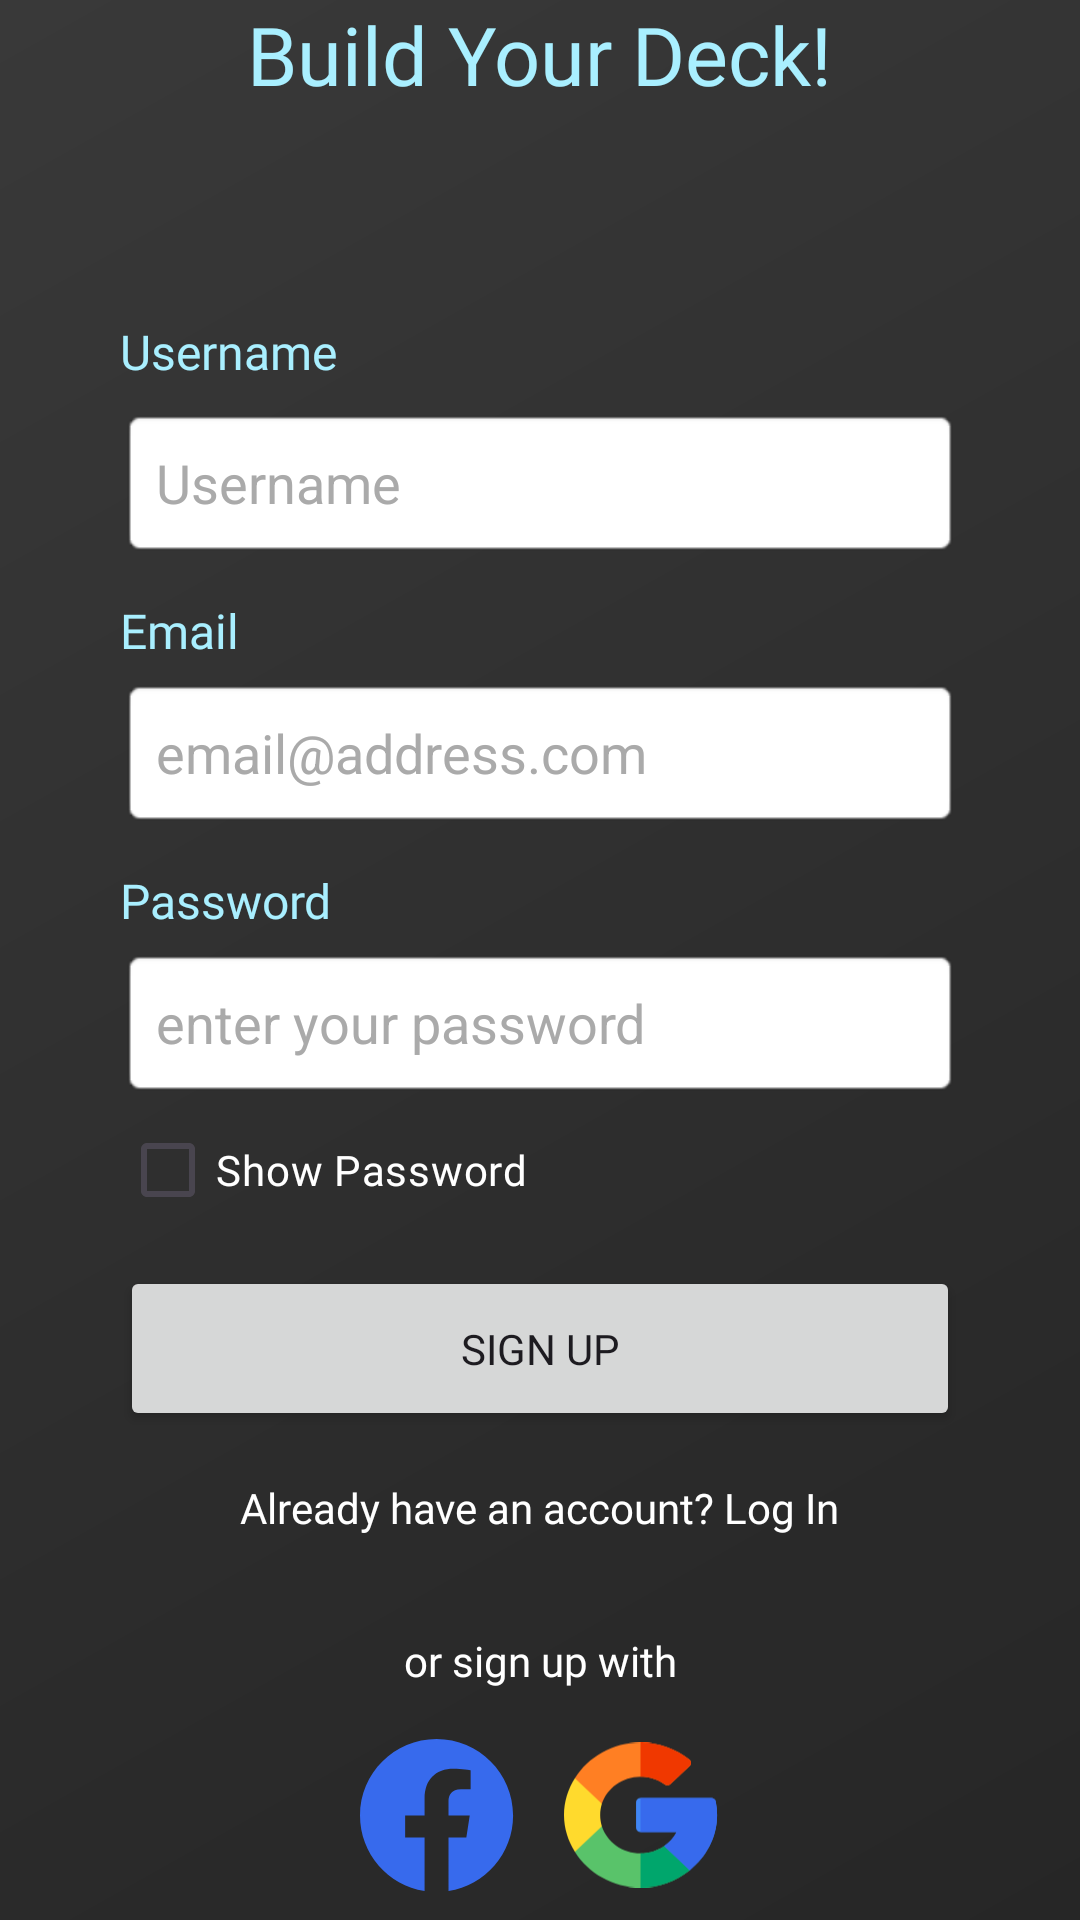

The Android layout XML behind this screen, and the referenced resources:
<!-- AndroidManifest.xml: application theme Theme.FlashyCard -->
<!-- res/layout/activity_sign_up.xml -->
<?xml version="1.0" encoding="utf-8"?>
<androidx.constraintlayout.widget.ConstraintLayout xmlns:android="http://schemas.android.com/apk/res/android"
    xmlns:app="http://schemas.android.com/apk/res-auto"
    xmlns:tools="http://schemas.android.com/tools"
    android:id="@+id/main"
    android:layout_width="match_parent"
    android:layout_height="match_parent"
    android:background="@drawable/background_gradient"
    tools:context=".login.SignUpActivity">

    <TextView
        android:id="@+id/buildYourDeck"
        android:layout_width="wrap_content"
        android:layout_height="wrap_content"
        android:fontFamily="@font/nunito_bold"
        android:text="Build Your Deck!"
        android:textColor="#A9EFFF"
        android:textSize="27sp"
        app:layout_constraintBottom_toTopOf="@+id/editTextUsername"
        app:layout_constraintEnd_toEndOf="parent"
        app:layout_constraintStart_toStartOf="parent"
        app:layout_constraintTop_toTopOf="parent"
        app:layout_constraintVertical_chainStyle="packed" />

    
    <TextView
        android:id="@+id/tvUsernameLabel"
        android:layout_width="wrap_content"
        android:layout_height="wrap_content"
        android:layout_marginBottom="8dp"
        android:fontFamily="@font/nunito_bold"
        android:text="Username"
        android:textColor="#A9EFFF"
        android:textSize="16sp"
        app:layout_constraintBottom_toTopOf="@+id/editTextUsername"
        app:layout_constraintStart_toStartOf="@+id/editTextUsername" />

    <EditText
        android:id="@+id/editTextUsername"
        android:layout_width="0dp"
        android:layout_height="50dp"
        android:layout_marginHorizontal="40dp"
        android:layout_marginTop="100dp"
        android:background="@android:drawable/editbox_background_normal"
        android:ems="10"
        android:hint="Username"
        android:inputType="textPersonName"
        android:padding="12dp"
        android:textColor="#000000"
        android:textColorHint="#AAAAAA"
        app:layout_constraintBottom_toTopOf="@+id/editTextEmailAddress"
        app:layout_constraintEnd_toEndOf="parent"
        app:layout_constraintStart_toStartOf="parent"
        app:layout_constraintTop_toBottomOf="@+id/buildYourDeck" />

    
    <TextView
        android:id="@+id/tvEmailLabel"
        android:layout_width="wrap_content"
        android:layout_height="wrap_content"
        android:layout_marginTop="16dp"
        android:layout_marginBottom="8dp"
        android:fontFamily="@font/nunito_bold"
        android:text="Email"
        android:textColor="#A9EFFF"
        android:textSize="16sp"
        app:layout_constraintBottom_toTopOf="@+id/editTextEmailAddress"
        app:layout_constraintStart_toStartOf="@+id/editTextEmailAddress"
        app:layout_constraintTop_toBottomOf="@+id/editTextUsername" />

    <EditText
        android:id="@+id/editTextEmailAddress"
        android:layout_width="0dp"
        android:layout_height="50dp"
        android:layout_marginTop="40dp"
        android:background="@android:drawable/editbox_background_normal"
        android:ems="10"
        android:hint="email@address.com"
        android:inputType="textEmailAddress"
        android:padding="12dp"
        android:textColor="#000000"
        android:textColorHint="#AAAAAA"
        app:layout_constraintBottom_toTopOf="@+id/editTextPassword"
        app:layout_constraintEnd_toEndOf="@+id/editTextUsername"
        app:layout_constraintStart_toStartOf="@+id/editTextUsername"
        app:layout_constraintTop_toBottomOf="@+id/editTextUsername" />

    
    <TextView
        android:id="@+id/tvPasswordLabel"
        android:layout_width="wrap_content"
        android:layout_height="wrap_content"
        android:layout_marginTop="16dp"
        android:layout_marginBottom="8dp"
        android:fontFamily="@font/nunito_bold"
        android:text="Password"
        android:textColor="#A9EFFF"
        android:textSize="16sp"
        app:layout_constraintBottom_toTopOf="@+id/editTextPassword"
        app:layout_constraintStart_toStartOf="@+id/editTextPassword"
        app:layout_constraintTop_toBottomOf="@+id/editTextEmailAddress" />

    <EditText
        android:id="@+id/editTextPassword"
        android:layout_width="0dp"
        android:layout_height="50dp"
        android:layout_marginTop="40dp"
        android:background="@android:drawable/editbox_background_normal"
        android:ems="10"
        android:hint="enter your password"
        android:inputType="textPassword"
        android:padding="12dp"
        android:textColor="#000000"
        android:textColorHint="#AAAAAA"
        app:layout_constraintBottom_toTopOf="@+id/checkbox_show_password"
        app:layout_constraintEnd_toEndOf="@+id/editTextEmailAddress"
        app:layout_constraintStart_toStartOf="@+id/editTextEmailAddress"
        app:layout_constraintTop_toBottomOf="@+id/editTextEmailAddress" />

    <CheckBox
        android:id="@+id/checkbox_show_password"
        android:layout_width="wrap_content"
        android:layout_height="wrap_content"
        android:text="Show Password"
        android:textColor="#FFFFFF"
        android:fontFamily="@font/nunito_bold"
        android:buttonTint="#A9EFFF"
        app:layout_constraintStart_toStartOf="@+id/editTextPassword"
        app:layout_constraintTop_toBottomOf="@+id/editTextPassword"
        app:layout_constraintBottom_toTopOf="@+id/signupbtn"/>

    <Button
        android:id="@+id/signupbtn"
        android:layout_width="0dp"
        android:layout_height="55dp"
        android:layout_marginTop="8dp"
        android:fontFamily="@font/nunito_bold"
        android:text="Sign Up"
        app:layout_constraintBottom_toTopOf="@+id/tvAlreadyAccount"
        app:layout_constraintEnd_toEndOf="@+id/editTextPassword"
        app:layout_constraintStart_toStartOf="@+id/editTextPassword"
        app:layout_constraintTop_toBottomOf="@+id/checkbox_show_password" />

    
    <TextView
        android:id="@+id/tvAlreadyAccount"
        android:layout_width="wrap_content"
        android:layout_height="wrap_content"
        android:layout_marginTop="16dp"
        android:fontFamily="@font/nunito_bold"
        android:text="Already have an account? Log In"
        android:textColor="#FFFFFF"
        app:layout_constraintEnd_toEndOf="parent"
        app:layout_constraintStart_toStartOf="parent"
        app:layout_constraintTop_toBottomOf="@+id/signupbtn" />

    <TextView
        android:id="@+id/textView4"
        android:layout_width="wrap_content"
        android:layout_height="wrap_content"
        android:layout_marginTop="32dp"
        android:fontFamily="@font/nunito_bold"
        android:text="or sign up with"
        android:textColor="#FFFFFF"
        app:layout_constraintEnd_toEndOf="parent"
        app:layout_constraintStart_toStartOf="parent"
        app:layout_constraintTop_toBottomOf="@+id/tvAlreadyAccount" />

    <LinearLayout
        android:layout_width="wrap_content"
        android:layout_height="wrap_content"
        android:layout_marginTop="16dp"
        android:orientation="horizontal"
        app:layout_constraintEnd_toEndOf="parent"
        app:layout_constraintStart_toStartOf="parent"
        app:layout_constraintTop_toBottomOf="@+id/textView4">

        <ImageButton
            android:id="@+id/facebookbtn"
            android:layout_width="52dp"
            android:layout_height="52dp"
            android:layout_marginEnd="16dp"
            android:background="@android:color/transparent"
            android:scaleType="fitCenter"
            app:srcCompat="@drawable/facebook" />

        <ImageButton
            android:id="@+id/googlebtn"
            android:layout_width="52dp"
            android:layout_height="52dp"
            android:background="@android:color/transparent"
            android:scaleType="fitCenter"
            app:srcCompat="@drawable/google" />
    </LinearLayout>

</androidx.constraintlayout.widget.ConstraintLayout>
<!-- resources referenced by this layout -->
<resources>
  <!-- drawable background_gradient (drawable) -->
  <layer-list xmlns:android="http://schemas.android.com/apk/res/android">
  
      <item>
          <shape>
              <gradient
                  android:startColor="#1A1A1A"
                  android:endColor="#2E2E2E"
                  android:angle="135"/>
          </shape>
      </item>
  
      
      <item>
          <shape>
              <solid android:color="#0DFFFFFF"/>
          </shape>
      </item>
  
  </layer-list>
  <!-- drawable facebook (drawable) -->
  <vector xmlns:android="http://schemas.android.com/apk/res/android"
      android:width="40dp"
      android:height="39dp"
      android:viewportWidth="40"
      android:viewportHeight="39">
    <path
        android:pathData="M39.255,19.619C39.255,8.781 30.47,0 19.627,0C8.785,0 0,8.781 0,19.619C0,29.411 7.177,37.527 16.561,39V25.29H11.575V19.619H16.561V15.296C16.561,10.38 19.489,7.664 23.974,7.664C26.122,7.664 28.368,8.047 28.368,8.047V12.872H25.892C23.455,12.872 22.694,14.385 22.694,15.936V19.619H28.138L27.267,25.29H22.694V39C32.077,37.527 39.255,29.411 39.255,19.619Z"
        android:fillColor="#376AED"/>
  </vector>
  <!-- drawable google: vector/xml drawable (drawable, 2209 chars, omitted) -->
  <style name="Theme.FlashyCard" parent="Base.Theme.FlashyCard" />
  <style name="Base.Theme.FlashyCard" parent="Theme.Material3.DayNight.NoActionBar">
          
          
      </style>
</resources>
